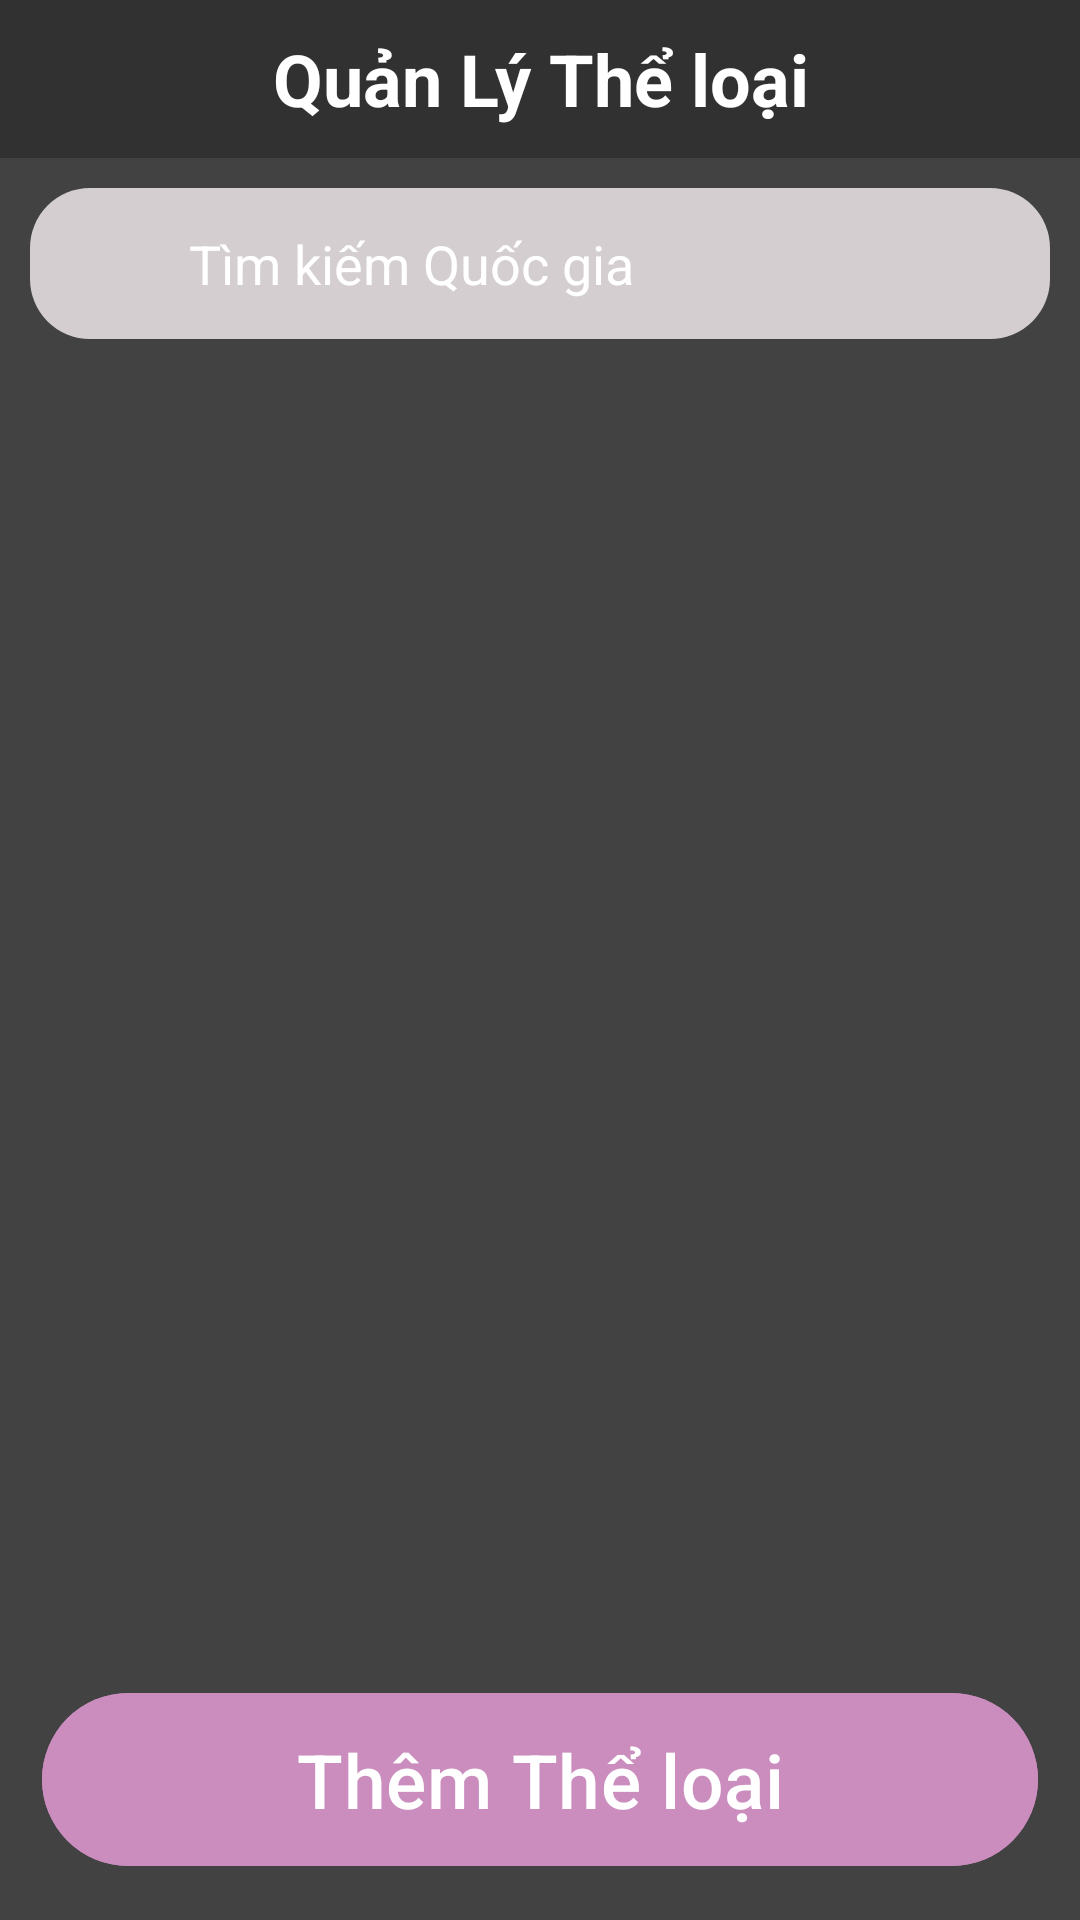

Produce the Android XML layout that renders to this screen, including the resource entries it uses.
<!-- AndroidManifest.xml: application theme Theme.AppXemPhim -->
<!-- res/layout/activity_qlthe_loai.xml -->
<?xml version="1.0" encoding="utf-8"?>
<androidx.constraintlayout.widget.ConstraintLayout xmlns:android="http://schemas.android.com/apk/res/android"
    xmlns:app="http://schemas.android.com/apk/res-auto"
    xmlns:tools="http://schemas.android.com/tools"
    android:id="@+id/main"
    android:layout_width="match_parent"
    android:layout_height="match_parent"
    tools:context=".activity.QLTheLoaiActivity"
    android:orientation="vertical"
    android:background="#424242"
    >

    <LinearLayout
        android:layout_width="match_parent"
        android:layout_height="match_parent"
        android:orientation="vertical">
        <LinearLayout
            android:layout_width="match_parent"
            android:layout_height="0dp"
            android:layout_weight="1"
            android:orientation="horizontal"
            android:background="#323131"
            >

            <ImageView
                android:padding="30dp"
                android:layout_width="0dp"
                android:layout_weight="1"
                android:layout_height="wrap_content"
                android:src="@drawable/exit_left"
                android:contentDescription="Exit Icon" />

            
            <TextView
                android:id="@+id/tvTitle"
                android:layout_width="0dp"
                android:layout_height="wrap_content"
                android:layout_weight="2"
                android:text="Quản Lý Thể loại"
                android:textSize="24sp"
                android:textStyle="bold"
                android:textColor="@android:color/white"
                android:gravity="center"
                android:layout_gravity="center"
                />
            
            <View
                android:layout_width="0dp"
                android:layout_height="wrap_content"
                android:layout_weight="1" />
        </LinearLayout>
        <LinearLayout
            android:layout_width="match_parent"
            android:layout_height="wrap_content"
            android:orientation="horizontal"
            android:layout_margin="10dp"
            android:background="@drawable/rounded_search_bar"
            android:padding="5dp"
            android:gravity="center_vertical">
            
            <ImageView
                android:layout_width="40dp"
                android:layout_height="40dp"
                android:src="@drawable/search"
                android:clickable="true"
                android:padding="8dp" />

            
            <EditText
                android:id="@+id/searchEditText"
                android:layout_width="0dp"
                android:layout_height="wrap_content"
                android:layout_weight="1"
                android:hint="Tìm kiếm Quốc gia"
                android:background="@null"
                android:textColorHint="#ffffff"
                android:textColor="#ffffff"
                android:padding="8dp"
                android:inputType="text" />
        </LinearLayout>

        
        <androidx.recyclerview.widget.RecyclerView

            android:id="@+id/recyclerView"
            android:layout_width="match_parent"
            android:layout_height="0dp"
            android:layout_weight="8"
            />


        <Button
            android:textSize="25sp"
            android:id="@+id/btnAddTheLoai"
            android:layout_width="match_parent"
            android:layout_height="wrap_content"
            android:text="Thêm Thể loại"
            android:backgroundTint="#ca8dbd"
            android:textColor="@android:color/white"
            app:layout_constraintBottom_toBottomOf="parent"
            app:layout_constraintStart_toStartOf="parent"
            app:layout_constraintEnd_toEndOf="parent"
            android:padding="12dp"
            android:layout_margin="14dp"/>

    </LinearLayout>

</androidx.constraintlayout.widget.ConstraintLayout>
<!-- resources referenced by this layout -->
<resources>
  <!-- drawable rounded_search_bar (drawable) -->
  <?xml version="1.0" encoding="utf-8"?>
  <shape xmlns:android="http://schemas.android.com/apk/res/android">
    <solid android:color="#d4ced0"/>
      <corners android:radius="20dp"/>
  </shape>
  <style name="Theme.AppXemPhim" parent="Base.Theme.AppXemPhim" />
  <style name="Base.Theme.AppXemPhim" parent="Theme.Material3.DayNight.NoActionBar">
  
          
          
      </style>
</resources>
